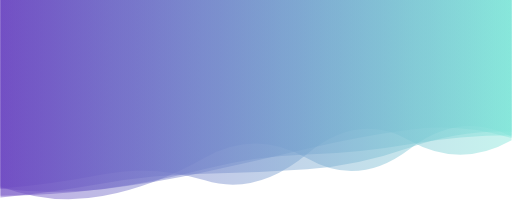
t = 0.00 s
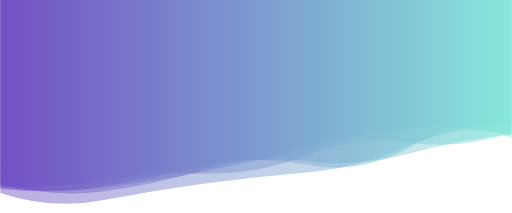
t = 1.11 s
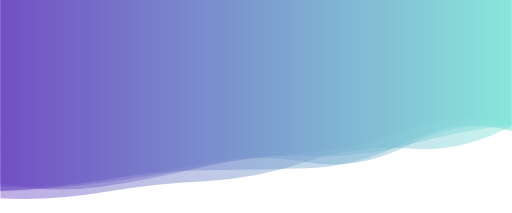
t = 2.22 s
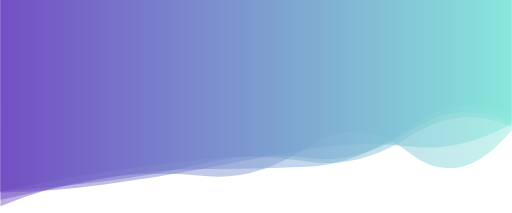
t = 3.33 s
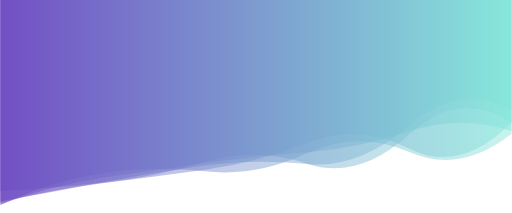
t = 4.45 s
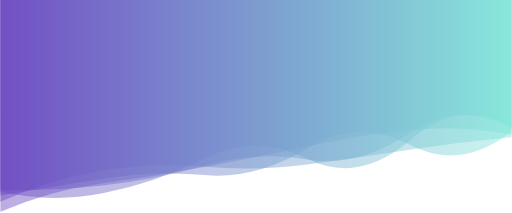
t = 5.56 s

The animated SVG that drew these frames (rendered in a browser with its animation timeline set to each time). Animation: 5 SMIL elements (animate=5); one cycle of 6.67 s, repeats indefinitely.

<?xml version="1.0" encoding="utf-8"?>
<svg xmlns="http://www.w3.org/2000/svg" xmlns:xlink="http://www.w3.org/1999/xlink" style="margin: auto; display: block; z-index: 1; position: relative; shape-rendering: auto; background: none;" width="1920" height="800" preserveAspectRatio="xMidYMid" viewBox="0 0 1920 800">
<g transform=""><linearGradient id="lg-0.5235209319457521" x1="0" x2="1" y1="0" y2="0">
  <stop stop-color="#6b46c1" offset="0"></stop>
  <stop stop-color="#81e6d9" offset="1"></stop>
</linearGradient><path d="" fill="url(#lg-0.5235209319457521)" opacity="0.45000000000000007">
  <animate attributeName="d" dur="6.666666666666666s" repeatCount="indefinite" keyTimes="0;0.333;0.667;1" calcmod="spline" keySplines="0.2 0 0.2 1;0.2 0 0.2 1;0.2 0 0.2 1" begin="0s" values="M0 0L 0 708.1521339526361Q 192 692.6985115402451  384 655.3393043945276T 768 677.3831373989668T 1152 578.3976825419682T 1536 527.4086006994526T 1920 526.8578154208664L 1920 0 Z;M0 0L 0 688.4395946096819Q 192 728.4410618616614  384 700.5699731394038T 768 625.570606573941T 1152 586.2297257871318T 1536 542.5766630490984T 1920 468.5051446308444L 1920 0 Z;M0 0L 0 760.3183273586694Q 192 711.7336402265  384 688.0536481809684T 768 637.8153693797908T 1152 537.0910813559206T 1536 558.4353228909924T 1920 460.3615309214301L 1920 0 Z;M0 0L 0 708.1521339526361Q 192 692.6985115402451  384 655.3393043945276T 768 677.3831373989668T 1152 578.3976825419682T 1536 527.4086006994526T 1920 526.8578154208664L 1920 0 Z"></animate>
</path><path d="" fill="url(#lg-0.5235209319457521)" opacity="0.45000000000000007">
  <animate attributeName="d" dur="6.666666666666666s" repeatCount="indefinite" keyTimes="0;0.333;0.667;1" calcmod="spline" keySplines="0.2 0 0.2 1;0.2 0 0.2 1;0.2 0 0.2 1" begin="-1.3333333333333333s" values="M0 0L 0 807.529565241585Q 192 709.5743923279377  384 683.6140469249847T 768 625.1100582493585T 1152 544.2554439455457T 1536 478.00495660415555T 1920 506.04434502384646L 1920 0 Z;M0 0L 0 686.7870548483426Q 192 751.0394110327618  384 727.6367112409791T 768 641.850324770004T 1152 603.5667983920245T 1536 583.663800881176T 1920 508.9151401780914L 1920 0 Z;M0 0L 0 709.7309454472958Q 192 673.7842382798445  384 643.3733441701171T 768 593.6571793235197T 1152 613.2889435785581T 1536 516.5148930639369T 1920 473.0975464540199L 1920 0 Z;M0 0L 0 807.529565241585Q 192 709.5743923279377  384 683.6140469249847T 768 625.1100582493585T 1152 544.2554439455457T 1536 478.00495660415555T 1920 506.04434502384646L 1920 0 Z"></animate>
</path><path d="" fill="url(#lg-0.5235209319457521)" opacity="0.45000000000000007">
  <animate attributeName="d" dur="6.666666666666666s" repeatCount="indefinite" keyTimes="0;0.333;0.667;1" calcmod="spline" keySplines="0.2 0 0.2 1;0.2 0 0.2 1;0.2 0 0.2 1" begin="-2.6666666666666665s" values="M0 0L 0 770.0733680589319Q 192 705.8165546627923  384 667.7712190503967T 768 632.0600364245121T 1152 623.6363575497786T 1536 448.1286776491699T 1920 390.29661430370965L 1920 0 Z;M0 0L 0 699.4479863433962Q 192 787.7240731579666  384 750.9289833190409T 768 579.5533142653253T 1152 584.921477389599T 1536 562.9555532235199T 1920 512.007240109944L 1920 0 Z;M0 0L 0 703.214987519989Q 192 711.5930518188386  384 678.1608909562101T 768 641.790242182657T 1152 633.8008261343736T 1536 549.7594058021699T 1920 519.0997105673017L 1920 0 Z;M0 0L 0 770.0733680589319Q 192 705.8165546627923  384 667.7712190503967T 768 632.0600364245121T 1152 623.6363575497786T 1536 448.1286776491699T 1920 390.29661430370965L 1920 0 Z"></animate>
</path><path d="" fill="url(#lg-0.5235209319457521)" opacity="0.45000000000000007">
  <animate attributeName="d" dur="6.666666666666666s" repeatCount="indefinite" keyTimes="0;0.333;0.667;1" calcmod="spline" keySplines="0.2 0 0.2 1;0.2 0 0.2 1;0.2 0 0.2 1" begin="-4s" values="M0 0L 0 722.0152426310193Q 192 703.2107584891154  384 678.6444021106081T 768 616.0888537513629T 1152 580.9167824473886T 1536 486.4138746283231T 1920 458.8846625272521L 1920 0 Z;M0 0L 0 717.3424230817616Q 192 708.4577802362801  384 688.5324306240645T 768 606.7066902377746T 1152 623.2514807832755T 1536 508.6036520353096T 1920 464.32592472873466L 1920 0 Z;M0 0L 0 705.0766738685986Q 192 738.2987749651917  384 715.8877684784389T 768 656.3385521695642T 1152 542.4021159264055T 1536 481.8747992637975T 1920 532.1009668019645L 1920 0 Z;M0 0L 0 722.0152426310193Q 192 703.2107584891154  384 678.6444021106081T 768 616.0888537513629T 1152 580.9167824473886T 1536 486.4138746283231T 1920 458.8846625272521L 1920 0 Z"></animate>
</path><path d="" fill="url(#lg-0.5235209319457521)" opacity="0.45000000000000007">
  <animate attributeName="d" dur="6.666666666666666s" repeatCount="indefinite" keyTimes="0;0.333;0.667;1" calcmod="spline" keySplines="0.2 0 0.2 1;0.2 0 0.2 1;0.2 0 0.2 1" begin="-5.333333333333333s" values="M0 0L 0 721.3657435792256Q 192 802.1803304434129  384 764.5584539139402T 768 696.2861093677043T 1152 649.915276284966T 1536 545.2752557026843T 1920 459.8480989096936L 1920 0 Z;M0 0L 0 780.4837425535394Q 192 684.0143687929481  384 658.1736072812581T 768 657.1627652765737T 1152 542.1096649397945T 1536 577.4573100089335T 1920 492.40075820603226L 1920 0 Z;M0 0L 0 755.1791816979671Q 192 669.8095013090007  384 638.613311261053T 768 623.1372805687926T 1152 626.2731871461928T 1536 560.9099552154621T 1920 517.7664303607586L 1920 0 Z;M0 0L 0 721.3657435792256Q 192 802.1803304434129  384 764.5584539139402T 768 696.2861093677043T 1152 649.915276284966T 1536 545.2752557026843T 1920 459.8480989096936L 1920 0 Z"></animate>
</path></g>
</svg>
